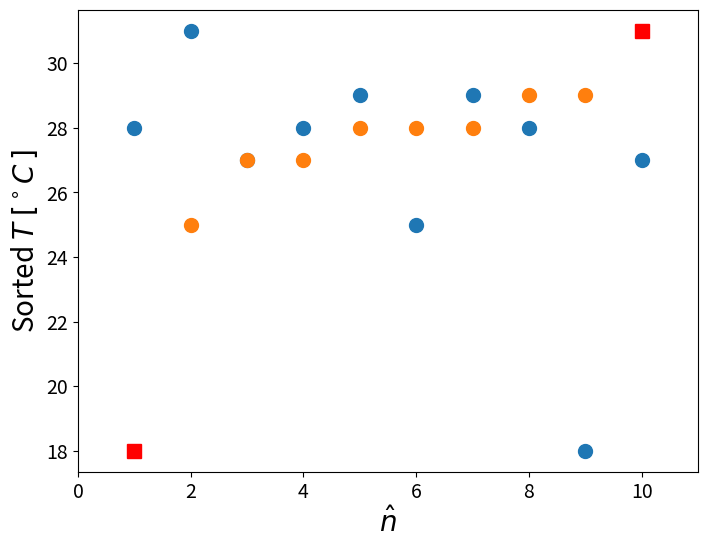

Generate this figure with matplotlib:
#!/usr/bin/env python
# coding: utf-8

# # Outliers 
# 
# ## example of outlier test using modified Thompson technique
# 

# In[1]:


import numpy as np
import matplotlib.pyplot as plt
from scipy.stats import t

import matplotlib as mpl
mpl.rcParams['lines.linewidth']=2
mpl.rcParams['lines.color']='r'
mpl.rcParams['figure.figsize']=(8,6)
mpl.rcParams['font.size']=14
mpl.rcParams['axes.labelsize']=20


# In[2]:


x = np.array([28, 31, 27, 28, 29, 25, 29, 28, 18, 27])
plt.plot(1+np.arange(len(x)),x,'o',markersize=10),
plt.xlim([0,11])
plt.xlabel('$n$')
plt.ylabel('$T\; [^\circ C \,]$');


# ### is there an outlier? 
# Sort, look at the lowest and largest and plot to visualize 

# In[3]:


# Sort x
x = np.sort(x)
print(x)


# In[4]:


plt.plot(np.arange(2,10),x[1:-1],'o',markersize=10)
plt.plot(1,x[0],'rs',markersize=10,linewidth=2)
plt.plot(10,x[-1],'rs',markersize=10)
plt.xlim([0,11])
plt.xlabel('$\hat{n}$')
plt.ylabel('Sorted $T\; [^\circ C \,]$');


# ### The sample mean and standard deviation, $\bar{x}$, $S_x$

# In[5]:


meanx = np.mean(x)
stdx = np.std(x,ddof=1)
print('mean = %6.2f,  std = %6.2f' % (meanx,stdx))


# ### Defivations for each suspicious point, take the largest $\delta_i = |x_i - \bar{x}|$

# In[6]:


delta = np.abs(x - meanx)
# print ('suspicious points are with \\delta %.1f %.1f' % (delta[0],delta[-1]))
print ('suspicious point is:',  x[np.argmax(delta)], 'deviation is = %.1f' % np.max(delta))


# ## Modified Thompson technique, $\tau$
# 
# Define the confidence level (95%), therefore $\alpha = 5\%$. Because we deal with outliers, the DOF is smaller:
# 
# $$ \tau = \frac{t_{\alpha/2} (n-1)}{\sqrt{n} \sqrt{n-2+t_{\alpha/2}^2}}, \qquad \alpha = 0.05, \quad df = n - 2 $$
# 
# if: 
# 
# $$\delta_i  > \tau S$$ 
# 
# then the point is an **outlier**
# 
# remove it, estimate **new** $\bar{x}, S, \delta_i$ and **repeat** the test. until there is no outlier in the set.

# In[7]:


n = len(x)
tv =  t.isf(0.05/2,n-2)
tau = tv*(n-1)/(np.sqrt(n)*np.sqrt(n-2+tv**2))

print ('n = %d, t = %.2f, tau = %.2f' % (n,tv,tau))

print ('compare: %.2f to %.2f ' % (np.max(delta), tau*stdx))
print ('Is max() above $t_{\\nu,95}S$? %s ' % (np.max(delta) > tau*stdx))


# ### So we remove the outlier and repeat the test (from the beginning)

# In[8]:


x = np.array([28, 31, 27, 28, 29, 25, 29, 28, 27])
x = np.sort(x)
meanx = np.mean(x)
stdx = np.std(x,ddof=1)
delta = np.abs(x - meanx)
print ('suspicious point is:',  x[np.argmax(delta)], 'deviation is = %.1f' % np.max(delta))
n = len(x)
tv =  t.isf(0.05/2,n-2)
tau = tv*(n-1)/(np.sqrt(n)*np.sqrt(n-2+tv**2))

print ('n = %d, t = %.2f, tau = %.2f' % (n,tv,tau))

print ('compare: %.2f to %.2f ' % (np.max(delta), tau*stdx))
print ('Is max() above $t_{\\nu,95}S$? %s ' % (np.max(delta) > tau*stdx))


# In[9]:


x = np.array([28, 31, 27, 28, 29, 29, 28, 27])
x = np.sort(x)
print('Sorted x:'),print(x)
meanx = np.mean(x)
stdx = np.std(x,ddof=1)
delta = np.abs(x - meanx)
print ('suspicious point is:',  x[np.argmax(delta)], 'deviation is = %.1f' % np.max(delta))
n = len(x)
tv =  t.isf(0.05/2,n-2)
tau = tv*(n-1)/(np.sqrt(n)*np.sqrt(n-2+tv**2))

print ('n = %d, t = %.2f, tau = %.2f' % (n,tv,tau))

print ('compare: %.2f to %.2f ' % (np.max(delta), tau*stdx))
print ('Is max() above $t_{\\nu,95}S$? %s ' % (np.max(delta) > tau*stdx))


# In[10]:


x = np.array([28, 27, 28, 29, 29, 28, 27])
x = np.sort(x)
print('Sorted x:'),print(x)
meanx = np.mean(x)
stdx = np.std(x,ddof=1)
delta = np.abs(x - meanx)
print ('suspicious point is:',  x[np.argmax(delta)], 'deviation is = %.1f' % np.max(delta))
n = len(x)
tv =  t.isf(0.05/2,n-2)
tau = tv*(n-1)/(np.sqrt(n)*np.sqrt(n-2+tv**2))

print ('n = %d, t = %.2f, tau = %.2f' % (n,tv,tau))

print ('compare: %.2f to %.2f ' % (np.max(delta), tau*stdx))
print ('Is max() above $t_{\\nu,95}S$? %s ' % (np.max(delta) > tau*stdx))


# In[ ]:




